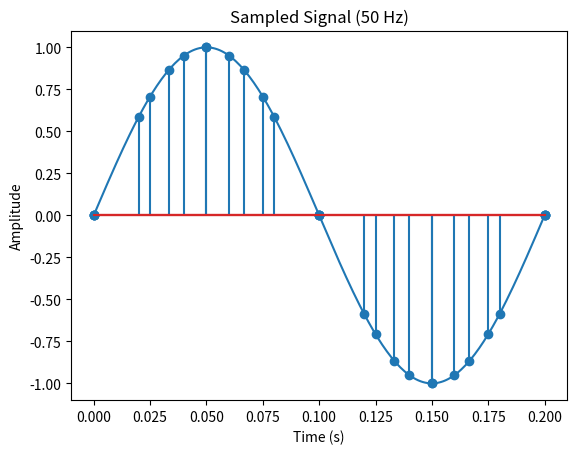

Here is the Python script that generated this plot:
import numpy as np
import matplotlib.pyplot as plt
# 信号参数
f_continuous = 5.0  # 连续信号的频率
duration = 0.201  # 信号的时长（秒）

# 抽样频率列表
sampling_rates = [20, 30, 40, 50]

# 时间范围
t_continuous = np.arange(0, duration, 1 / 1000)  # 连续信号的时间范围

# 创建一个函数，用于生成正弦信号
def generate_continuous_signal(frequency, t_continuous):
    return np.sin(2 * np.pi * frequency * t_continuous)
# 画图

# 绘制连续信号
plt.plot(t_continuous, generate_continuous_signal(f_continuous, t_continuous), label='Continuous Signal')
plt.title('Continuous Signal')
plt.xlabel('Time (s)')
plt.ylabel('Amplitude')
plt.show()

# 绘制离散信号
for i, rate in enumerate(sampling_rates):
    t_discrete = np.arange(0, duration, 1 / rate)  # 离散信号的时间范围
    plt.plot()
    plt.stem(t_discrete, generate_continuous_signal(f_continuous, t_discrete), label=f'Sampled Signal ({rate} Hz)')
    plt.title(f'Sampled Signal ({rate} Hz)')
    plt.xlabel('Time (s)')
    plt.ylabel('Amplitude')
    plt.show()

